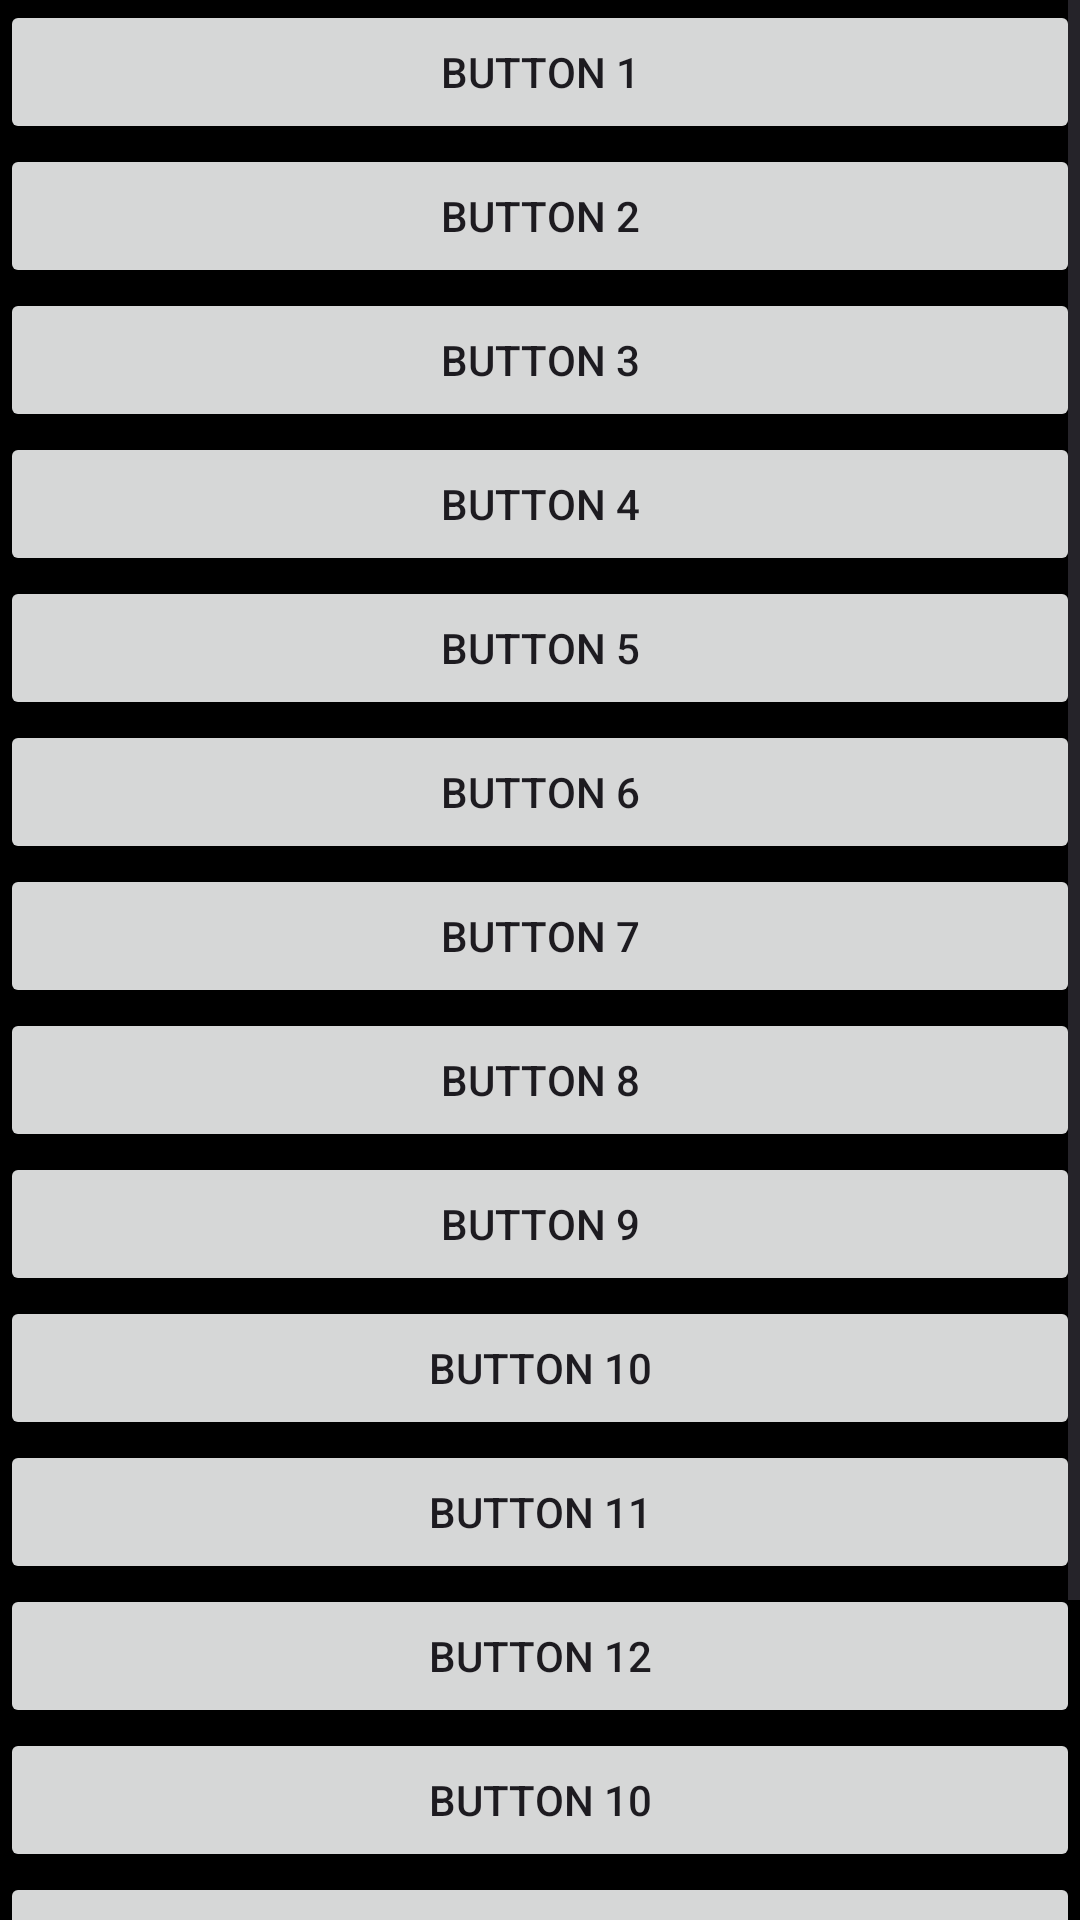

Write the Android layout XML for this screen, with the resource values it uses.
<!-- AndroidManifest.xml: application theme Theme.FishAccompanyApp -->
<!-- res/layout/fragment_africa.xml -->
<?xml version="1.0" encoding="utf-8"?>
<FrameLayout xmlns:android="http://schemas.android.com/apk/res/android"
    xmlns:app="http://schemas.android.com/apk/res-auto"
    xmlns:tools="http://schemas.android.com/tools"
    android:layout_width="match_parent"
    android:layout_height="match_parent"
    android:background="@color/black"
    tools:context=".AfricaFragment" >

    <ScrollView
        android:layout_width="match_parent"
        android:layout_height="match_parent">

        <LinearLayout
            android:layout_width="match_parent"
            android:layout_height="wrap_content"
            android:orientation="vertical">

            <Button
                android:id="@+id/button1"
                android:layout_width="match_parent"
                android:layout_height="wrap_content"
                android:text="Button 1" />

            <Button
                android:id="@+id/button2"
                android:layout_width="match_parent"
                android:layout_height="wrap_content"
                android:text="Button 2" />

            <Button
                android:id="@+id/button3"
                android:layout_width="match_parent"
                android:layout_height="wrap_content"
                android:text="Button 3" />

            <Button
                android:id="@+id/button4"
                android:layout_width="match_parent"
                android:layout_height="wrap_content"
                android:text="Button 4" />

            <Button
                android:id="@+id/button5"
                android:layout_width="match_parent"
                android:layout_height="wrap_content"
                android:text="Button 5" />

            <Button
                android:id="@+id/button6"
                android:layout_width="match_parent"
                android:layout_height="wrap_content"
                android:text="Button 6" />

            <Button
                android:id="@+id/button7"
                android:layout_width="match_parent"
                android:layout_height="wrap_content"
                android:text="Button 7" />

            <Button
                android:id="@+id/button8"
                android:layout_width="match_parent"
                android:layout_height="wrap_content"
                android:text="Button 8" />

            <Button
                android:id="@+id/button9"
                android:layout_width="match_parent"
                android:layout_height="wrap_content"
                android:text="Button 9" />

            <Button
                android:id="@+id/button10"
                android:layout_width="match_parent"
                android:layout_height="wrap_content"
                android:text="Button 10" />

            <Button
                android:id="@+id/button11"
                android:layout_width="match_parent"
                android:layout_height="wrap_content"
                android:text="Button 11" />

            <Button
                android:id="@+id/button12"
                android:layout_width="match_parent"
                android:layout_height="wrap_content"
                android:text="Button 12" />

            <Button
                android:id="@+id/button68u6"
                android:layout_width="match_parent"
                android:layout_height="wrap_content"
                android:text="Button 10" />

            <Button
                android:id="@+id/button14575"
                android:layout_width="match_parent"
                android:layout_height="wrap_content"
                android:text="Button 10" />

            <Button
                android:id="@+id/button1265126"
                android:layout_width="match_parent"
                android:layout_height="wrap_content"
                android:text="Butto143" />

            <Button
                android:id="@+id/button15345"
                android:layout_width="match_parent"
                android:layout_height="wrap_content"
                android:text="Button 1515" />

            

        </LinearLayout>
    </ScrollView>
</FrameLayout>
<!-- resources referenced by this layout -->
<resources>
  <color name="black">#FF000000</color>
  <style name="Theme.FishAccompanyApp" parent="Base.Theme.FishAccompanyApp" />
  <style name="Base.Theme.FishAccompanyApp" parent="Theme.Material3.DayNight.NoActionBar">
          
          
      </style>
</resources>
